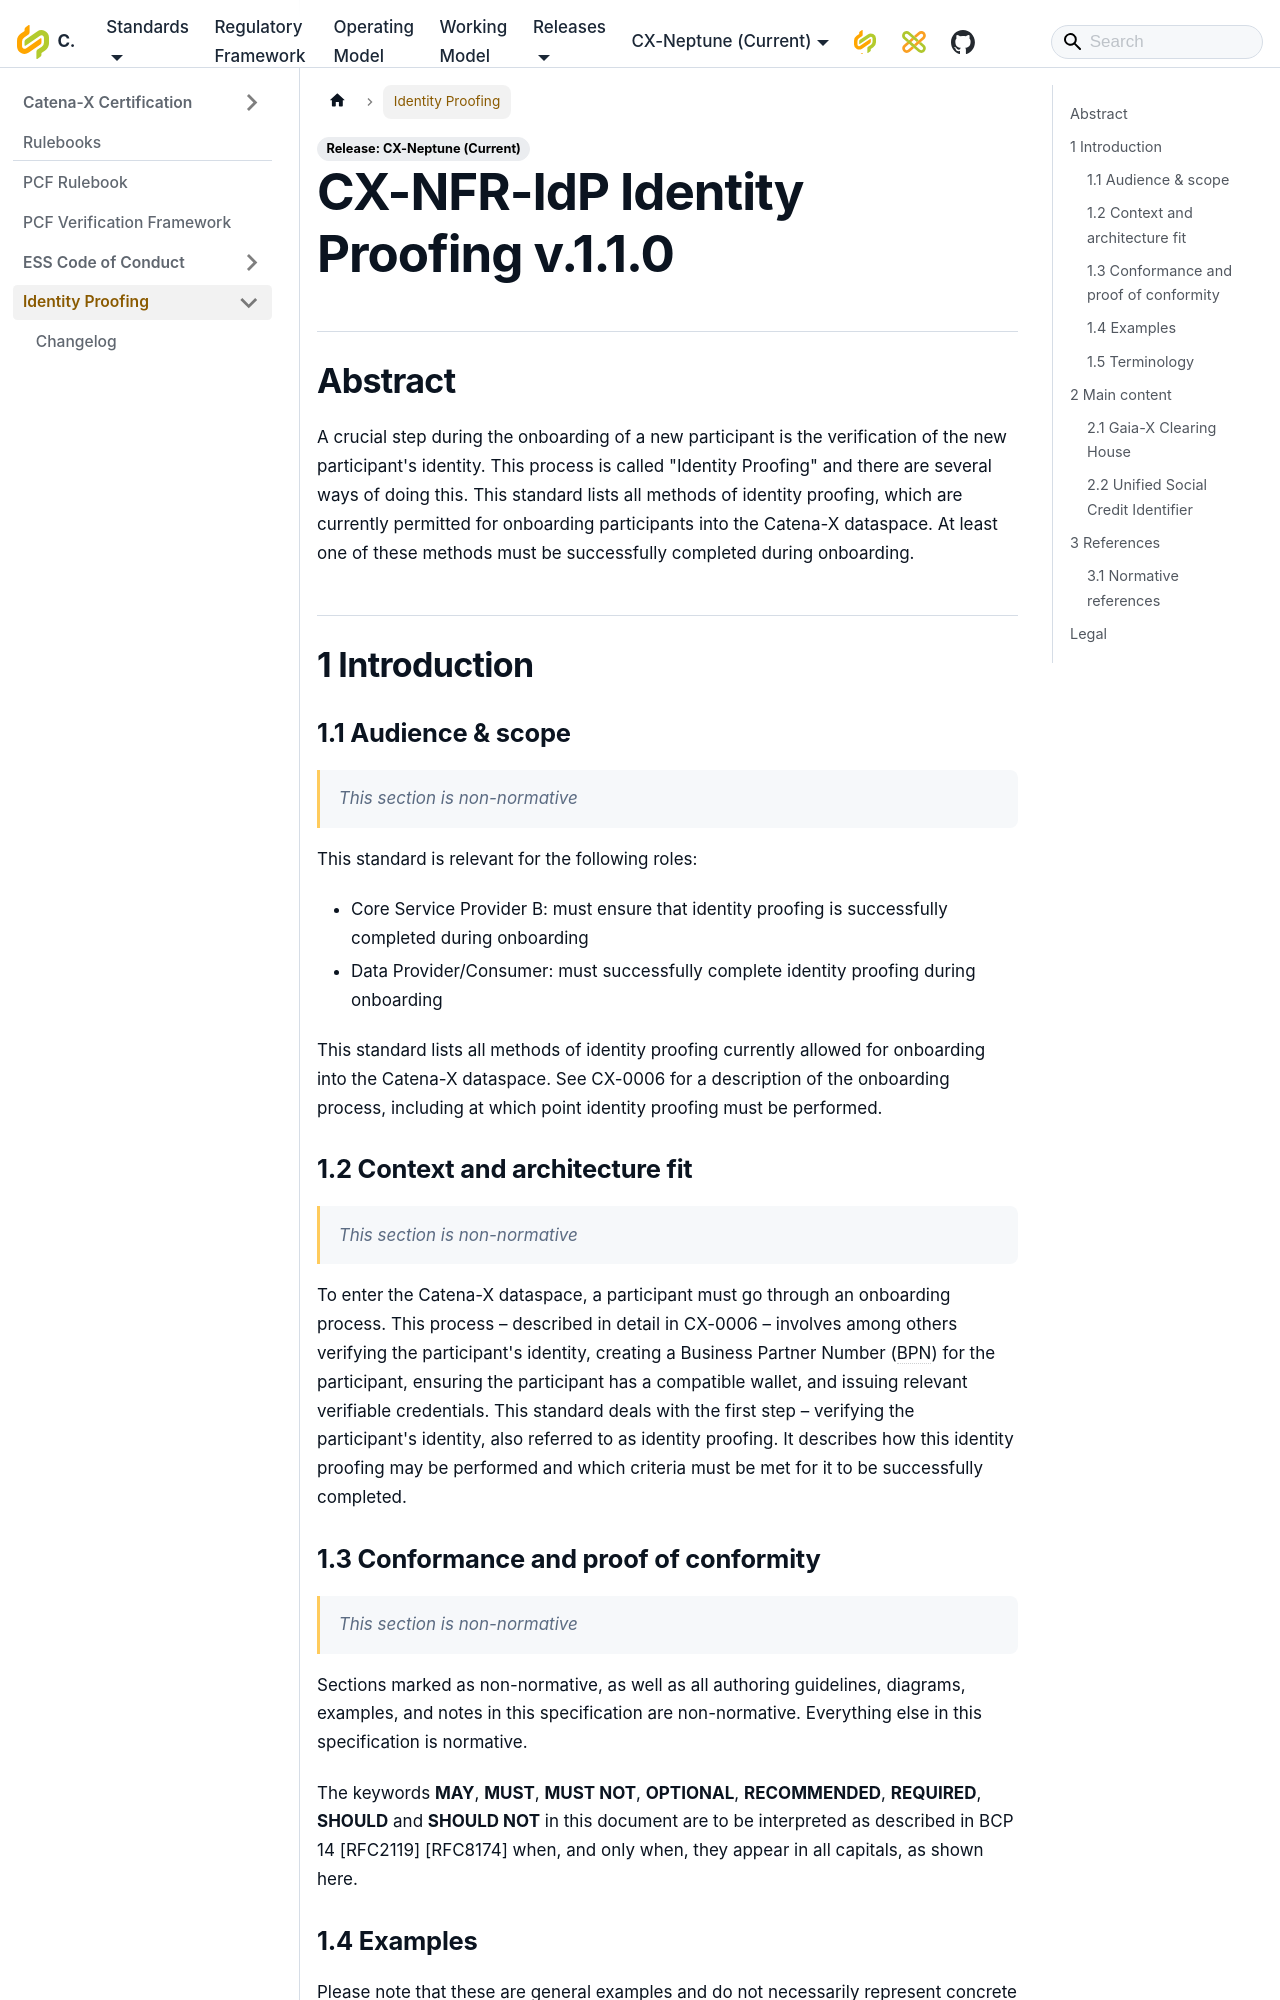

repository: catenax-eV/catenax-ev.github.io · page: docs/rulebooks/CX-NFR-IdP/CX-NFR-identity-proofing.html · generator: docusaurus

# CX-NFR-IdP Identity Proofing v.1.1.0

## Abstract

A crucial step during the onboarding of a new participant is the verification of the new participant's identity.
This process is called "Identity Proofing" and there are several ways of doing this.
This standard lists all methods of identity proofing, which are currently permitted for onboarding participants into the Catena-X dataspace.
At least one of these methods must be successfully completed during onboarding.

## 1 Introduction

### 1.1 Audience & scope

> *This section is non-normative*

This standard is relevant for the following roles:

- Core Service Provider B: must ensure that identity proofing is successfully completed during onboarding
- Data Provider/Consumer: must successfully complete identity proofing during onboarding

This standard lists all methods of identity proofing currently allowed for onboarding into the Catena-X dataspace.
See CX-0006 for a description of the onboarding process, including at which point identity proofing must be performed.

### 1.2 Context and architecture fit

> *This section is non-normative*

To enter the Catena-X dataspace, a participant must go through an onboarding process.
This process – described in detail in CX-0006 – involves among others verifying the participant's identity, creating a Business Partner Number (BPN) for the participant, ensuring the participant has a compatible wallet, and issuing relevant verifiable credentials.
This standard deals with the first step – verifying the participant's identity, also referred to as identity proofing.
It describes how this identity proofing may be performed and which criteria must be met for it to be successfully completed.

### 1.3 Conformance and proof of conformity

> *This section is non-normative*

Sections marked as non-normative, as well as all authoring guidelines, diagrams, examples, and notes in this specification are non-normative.
Everything else in this specification is normative.

The keywords **MAY**, **MUST**, **MUST NOT**, **OPTIONAL**, **RECOMMENDED**, **REQUIRED**, **SHOULD** and **SHOULD NOT** in this document are to be interpreted as described in BCP 14 [RFC2119] [RFC8174] when, and only when, they appear in all capitals, as shown here.
